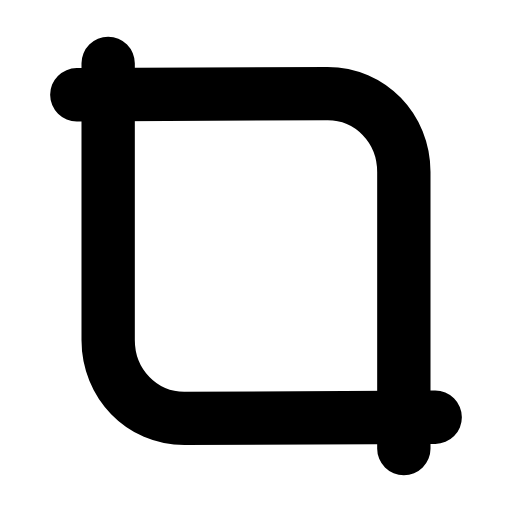
t = 0.00 s
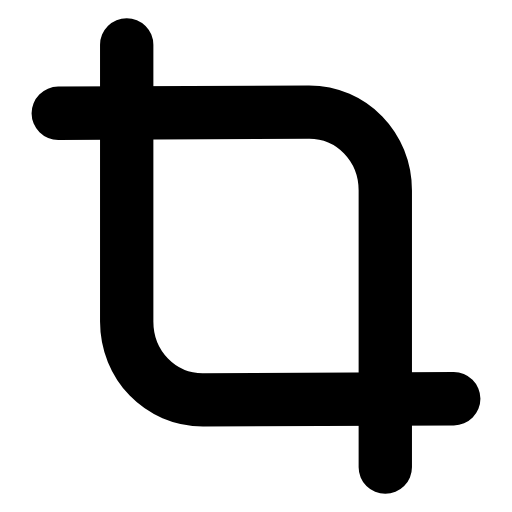
t = 0.25 s
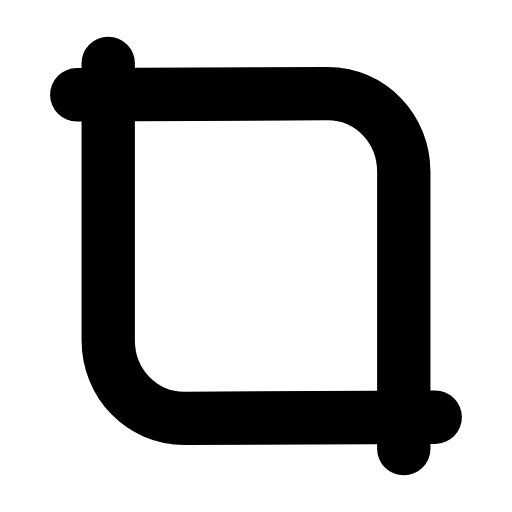
t = 0.50 s
t = 0.73 s: frame unchanged from t = 0.00 s, image omitted
t = 0.99 s: frame unchanged from t = 0.00 s, image omitted
t = 1.25 s: frame unchanged from t = 0.00 s, image omitted

The animated SVG that drew these frames (rendered in a browser with its animation timeline set to each time). Animation: 2 SMIL elements (animateTransform=2); one cycle of 1.50 s, repeats indefinitely.

<svg xmlns="http://www.w3.org/2000/svg" width="24" height="24" viewBox="0 0 24 24" fill="none"><g transform="translate(-0.6 -0.6) scale(1.05)"><g><animateTransform attributeName="transform" type="translate" values="0 0;0 0;-1 1;0 0;0 0;0 0;0 0;-1 1;0 0;0 0;0 0" keyTimes="0;0.135;0.2475;0.36;0.45;0.6;0.66;0.735;0.81;0.9;1" dur="1.5s" repeatCount="indefinite" calcMode="spline" keySplines="0.16 1 0.3 1;0.16 1 0.3 1;0.16 1 0.3 1;0.16 1 0.3 1;0.16 1 0.3 1;0.16 1 0.3 1;0.16 1 0.3 1;0.16 1 0.3 1;0.16 1 0.3 1;0.16 1 0.3 1"/><path stroke="currentColor" stroke-width="2.381" stroke-linecap="round" stroke-linejoin="round" fill="none" d="M4 4.8L15.2 4.75C17.1 4.75 18.6 6.3 18.6 8.25L18.6 20.6"></path></g><g><animateTransform attributeName="transform" type="translate" values="0 0;0 0;1 -1;0 0;0 0;0 0;0 0;1 -1;0 0;0 0;0 0" keyTimes="0;0.135;0.2475;0.36;0.45;0.6;0.66;0.735;0.81;0.9;1" dur="1.5s" repeatCount="indefinite" calcMode="spline" keySplines="0.16 1 0.3 1;0.16 1 0.3 1;0.16 1 0.3 1;0.16 1 0.3 1;0.16 1 0.3 1;0.16 1 0.3 1;0.16 1 0.3 1;0.16 1 0.3 1;0.16 1 0.3 1;0.16 1 0.3 1"/><path stroke="currentColor" stroke-width="2.381" stroke-linecap="round" stroke-linejoin="round" fill="none" d="M20 19.2L8.8 19.25C6.9 19.25 5.4 17.7 5.4 15.75L5.4 3.4"></path></g></g></svg>
